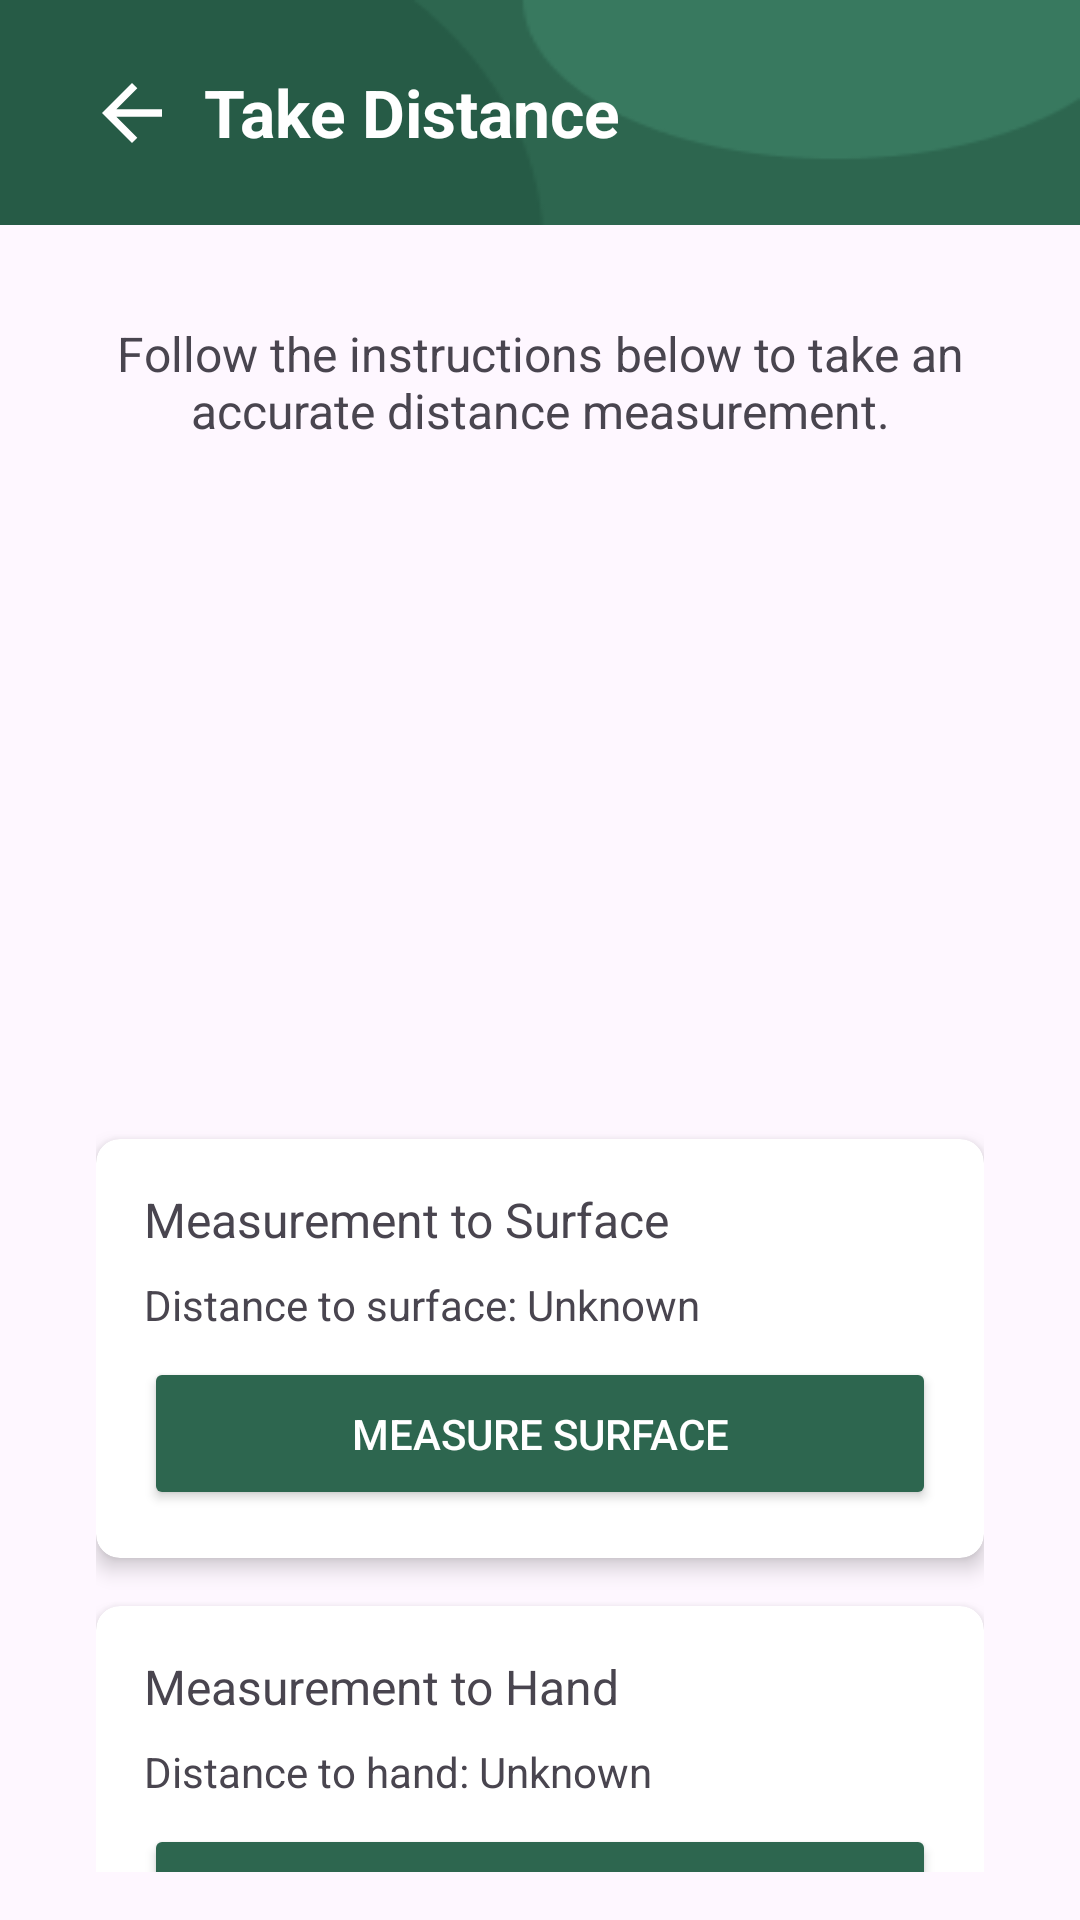

The Android layout XML behind this screen, and the referenced resources:
<!-- AndroidManifest.xml: application theme Theme.Detectoma -->
<!-- res/layout/activity_take_distance.xml -->
<?xml version="1.0" encoding="utf-8"?>
<androidx.constraintlayout.widget.ConstraintLayout
    xmlns:android="http://schemas.android.com/apk/res/android"
    xmlns:app="http://schemas.android.com/apk/res-auto"
    xmlns:tools="http://schemas.android.com/tools"
    android:layout_width="match_parent"
    android:layout_height="match_parent"
    tools:context=".takeDistanceActivity">

    <LinearLayout
        android:id="@+id/topMenuBar"
        android:layout_width="0dp"
        android:layout_height="75dp"
        android:background="@drawable/backgroundnavbar"
        android:gravity="center_vertical"
        android:orientation="horizontal"
        android:padding="20dp"
        app:layout_constraintTop_toTopOf="parent"
        app:layout_constraintStart_toStartOf="parent"
        app:layout_constraintEnd_toEndOf="parent">

        <FrameLayout
            android:id="@+id/backIconContainer"
            android:layout_width="48dp"
            android:layout_height="48dp"
            android:layout_gravity="center_vertical"
            android:gravity="center"
            android:clickable="true"
            android:focusable="true">

            <ImageView
                android:id="@+id/backIcon"
                android:layout_width="30dp"
                android:layout_height="30dp"
                android:src="@drawable/baseline_arrow_back_24"
                android:contentDescription="Back"
                android:layout_gravity="center" />
        </FrameLayout>

        <TextView
            android:id="@+id/toolbarTitle"
            android:layout_width="wrap_content"
            android:layout_height="wrap_content"
            android:text="Take Distance"
            android:textColor="#FFFFFF"
            android:textSize="22sp"
            android:textStyle="bold"
            android:layout_gravity="center_vertical" />
    </LinearLayout>

    <androidx.core.widget.NestedScrollView
        android:layout_width="match_parent"
        android:layout_height="0dp"
        app:layout_constraintTop_toBottomOf="@id/topMenuBar"
        app:layout_constraintStart_toStartOf="parent"
        app:layout_constraintEnd_toEndOf="parent"
        app:layout_constraintBottom_toBottomOf="parent"
        android:padding="16dp">

        <LinearLayout
            android:layout_width="match_parent"
            android:layout_height="wrap_content"
            android:orientation="vertical"
            android:padding="16dp">

            <TextView
                android:id="@+id/instructionsTextView"
                android:layout_width="match_parent"
                android:layout_height="wrap_content"
                android:text="Follow the instructions below to take an accurate distance measurement."
                android:textAlignment="center"
                android:textSize="16sp"
                android:paddingBottom="16dp" />

            <ImageView
                android:id="@+id/tutorialGif"
                android:layout_width="match_parent"
                android:layout_height="200dp"
                android:layout_marginBottom="16dp"
                android:contentDescription="GIF Tutorial" />

            <androidx.cardview.widget.CardView
                android:layout_width="match_parent"
                android:layout_height="wrap_content"
                android:layout_marginBottom="16dp"
                app:cardElevation="4dp"
                app:cardCornerRadius="8dp">

                <LinearLayout
                    android:layout_width="match_parent"
                    android:layout_height="wrap_content"
                    android:orientation="vertical"
                    android:padding="16dp">

                    <TextView
                        android:layout_width="match_parent"
                        android:layout_height="wrap_content"
                        android:text="Measurement to Surface"
                        android:textSize="16sp"
                        android:paddingBottom="8dp" />

                    <TextView
                        android:id="@+id/distanceSurface"
                        android:layout_width="match_parent"
                        android:layout_height="wrap_content"
                        android:text="Distance to surface: Unknown"
                        android:textSize="14sp"
                        android:paddingBottom="8dp" />

                    <Button
                        android:id="@+id/measureSurfaceButton"
                        android:layout_width="match_parent"
                        android:layout_height="wrap_content"
                        android:text="Measure Surface"
                        android:backgroundTint="@color/darkGreen"
                        android:textColor="@android:color/white"
                        android:padding="16dp"
                        app:cornerRadius="8dp"
                        />
                </LinearLayout>
            </androidx.cardview.widget.CardView>

            <androidx.cardview.widget.CardView
                android:layout_width="match_parent"
                android:layout_height="wrap_content"
                android:layout_marginBottom="16dp"
                app:cardElevation="4dp"
                app:cardCornerRadius="8dp">

                <LinearLayout
                    android:layout_width="match_parent"
                    android:layout_height="wrap_content"
                    android:orientation="vertical"
                    android:padding="16dp">

                    <TextView
                        android:layout_width="match_parent"
                        android:layout_height="wrap_content"
                        android:text="Measurement to Hand"
                        android:textSize="16sp"
                        android:paddingBottom="8dp" />

                    <TextView
                        android:id="@+id/distanceArm"
                        android:layout_width="match_parent"
                        android:layout_height="wrap_content"
                        android:text="Distance to hand: Unknown"
                        android:textSize="14sp"
                        android:paddingBottom="8dp" />

                    <Button
                        android:id="@+id/measureArmButton"
                        android:layout_width="match_parent"
                        android:layout_height="wrap_content"
                        android:text="Measure Hand"
                        android:backgroundTint="@color/darkGreen"
                        android:textColor="@android:color/white"
                        android:padding="16dp"
                        app:cornerRadius="8dp"/>


                </LinearLayout>
            </androidx.cardview.widget.CardView>

        </LinearLayout>
    </androidx.core.widget.NestedScrollView>
</androidx.constraintlayout.widget.ConstraintLayout>
<!-- resources referenced by this layout -->
<resources>
  <color name="darkGreen">#2D664F</color>
  <!-- drawable backgroundnavbar: png bitmap (drawable, 1530 bytes) -->
  <!-- drawable baseline_arrow_back_24 (drawable) -->
  <vector xmlns:android="http://schemas.android.com/apk/res/android"
      android:autoMirrored="true"
      android:height="26dp"
      android:viewportHeight="24"
      android:viewportWidth="24"
      android:width="26dp">
  
      <path
          android:fillColor="@android:color/white"
          android:pathData="M20,11H7.83l5.59,-5.59L12,4l-8,8 8,8 1.41,-1.41L7.83,13H20v-2z" />
  </vector>
  <style name="Theme.Detectoma" parent="Base.Theme.Detectoma" />
  <style name="Base.Theme.Detectoma" parent="Theme.Material3.DayNight.NoActionBar">
          
          <item name="colorControlActivated">@color/darkGreen</item> 
          <item name="colorControlNormal">@color/green</item> 
  
          <item name="android:statusBarColor">@android:color/black</item>
  
      </style>
  <color name="green">#3f815a</color>
</resources>
